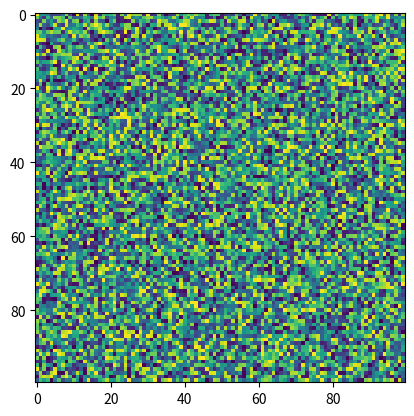

The matplotlib source for this figure:
import matplotlib.pyplot as plt
import numpy as np
X = np.random.rand(100, 100)
plt.imshow(X, norm=None, url=None, cmap='viridis')
